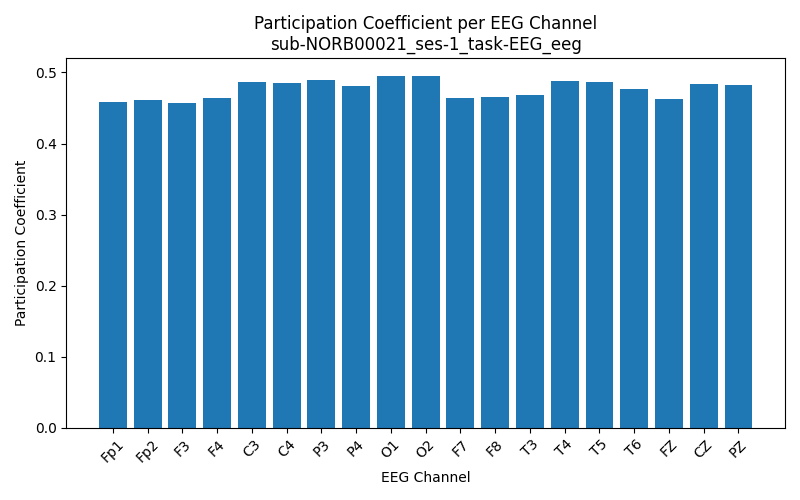

Data behind this chart, as committed beside it:
Channel, Participation_Coefficient
Fp1, 0.4586
Fp2, 0.4615
F3, 0.4575
F4, 0.4648
C3, 0.4872
C4, 0.4851
P3, 0.4898
P4, 0.4815
O1, 0.4947
O2, 0.4954
F7, 0.4641
F8, 0.4652
T3, 0.469
T4, 0.4874
T5, 0.4867
T6, 0.4769
FZ, 0.4621
CZ, 0.4834
PZ, 0.4824
